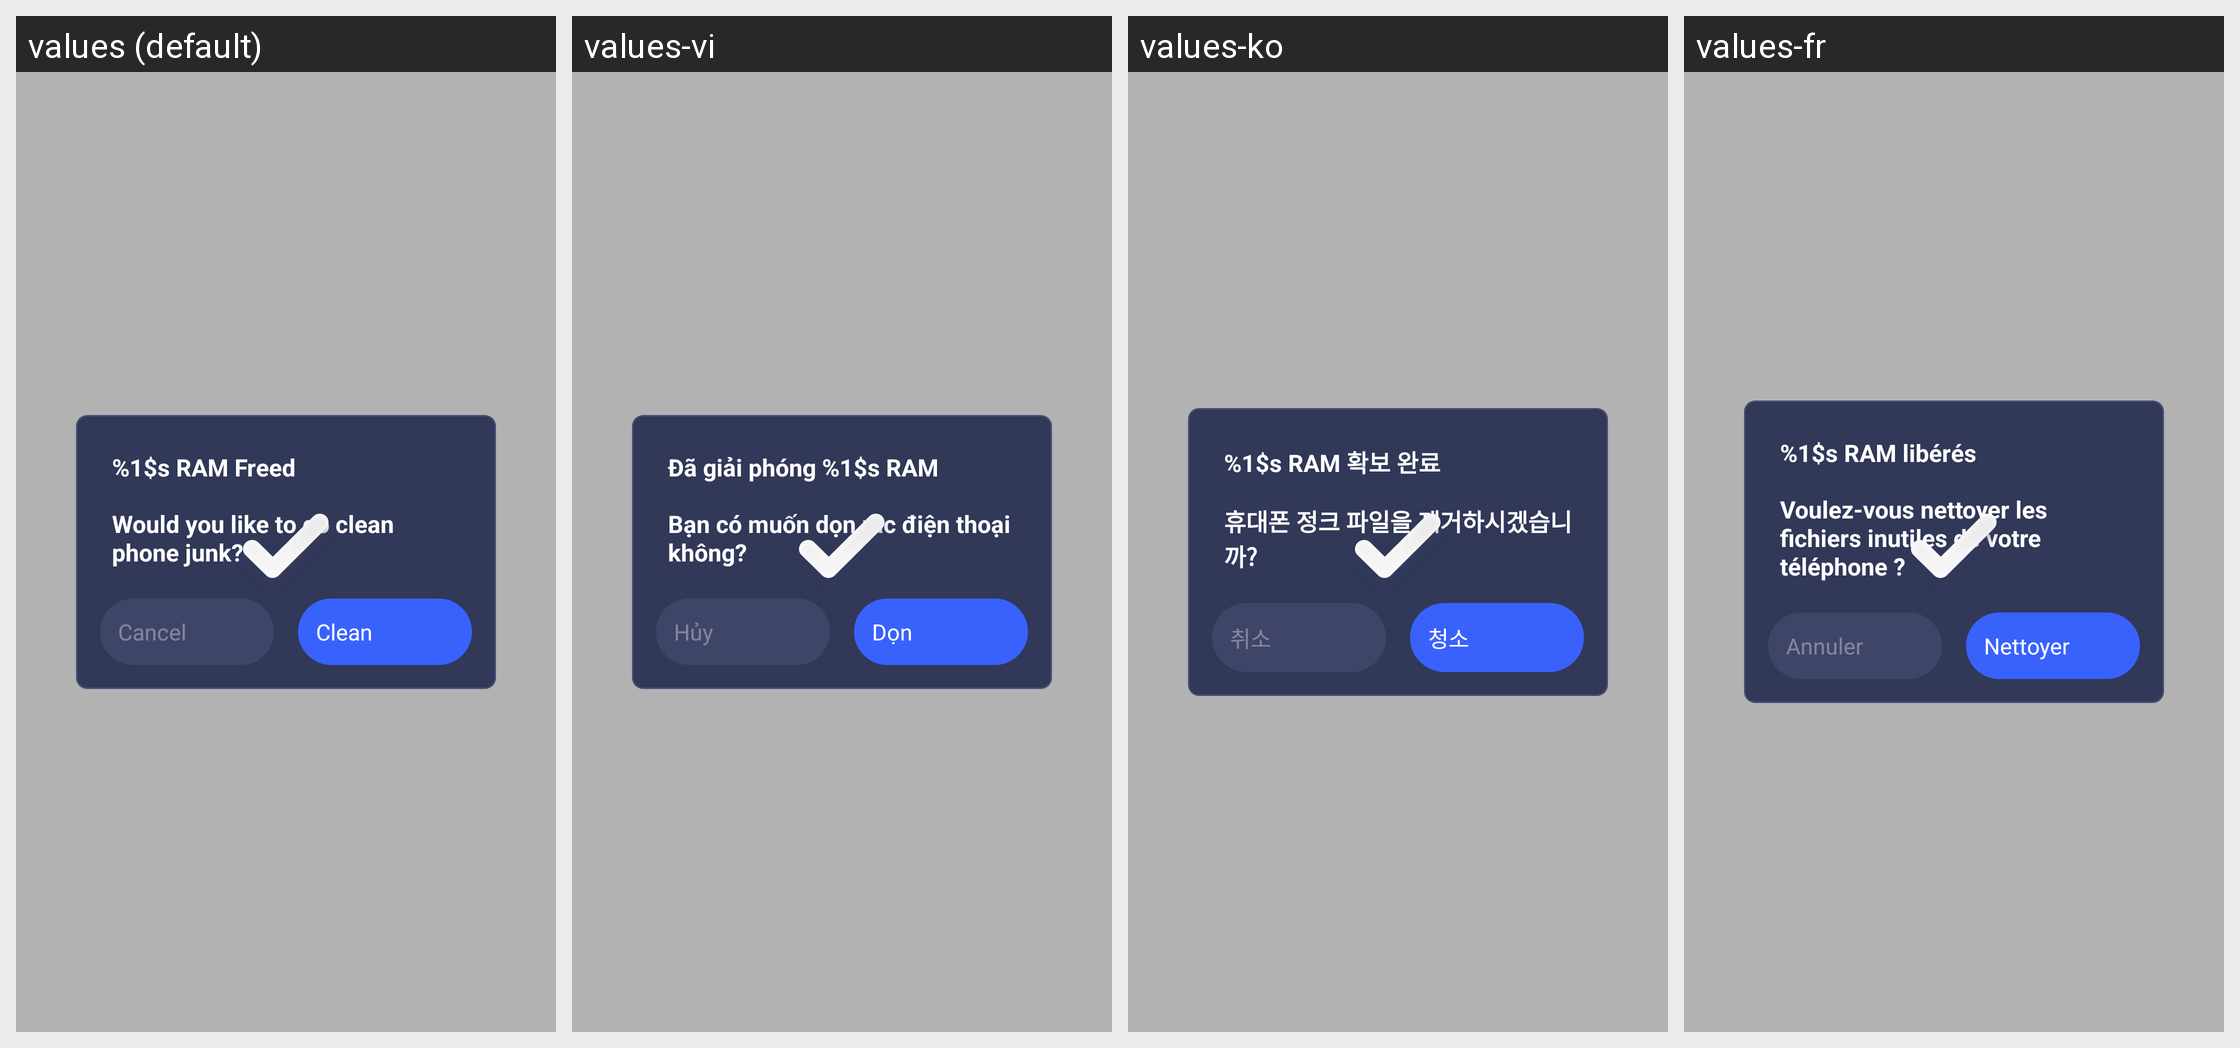

The Android screen above is rendered under several locales of the same app. Produce the string resources it draws, with the default and per-locale values.
Android screen res/layout/fragment_popup_memory_junk_clean.xml rendered under 4 locales, left to right: values (default), values-vi, values-ko, values-fr. Device: Nexus 5 (rendered at 1080×1920; each locale shown at half size, 540×960, under a caption strip naming it); theme WindowIsTranslucentStyle.
Other locales in the repository, not shown: values-af, values-am, values-ar, values-az, values-be, values-bg, values-bn, values-bs, values-bs-rBA, values-ca, values-cs, values-da, values-de, values-el, values-en-rGB, values-es, values-es-rES, values-es-rUS, values-et, values-eu, values-fa, values-fi, values-fr-rCA, values-gl, values-gl-rES, values-gu, values-hi, values-hr, values-hu, values-hy, values-in, values-is, values-it, values-iw, values-ja, values-ka, values-km, values-kn, values-ky, values-lo, values-lt, values-lv, values-mk, values-ml, values-mn, values-mr, values-ms, values-my, values-nb, values-ne, values-nl, values-pa, values-pl, values-pt, values-pt-rBR, values-pt-rPT, values-ro, values-ru, values-si, values-sk, values-sl, values-sr, values-sv, values-sw, values-ta, values-te, values-th, values-tl, values-tr, values-uk, values-ur, values-zh, values-zh-rCN, values-zh-rHK, values-zh-rTW, values-zu.
Strings drawn on this screen, with the default value and each locale's value (text and hints the layout hard-codes, and strings that could not be matched under every locale, appear in the picture but are not listed):

boosted
  values: %1$s RAM Freed
  values-vi: Đã giải phóng %1$s RAM
  values-ko: %1$s RAM 확보 완료
  values-fr: %1$s RAM libérés

noti_toolbar_boost_finish_dialog_desc
  values: Would you like to go clean phone junk?
  values-vi: Bạn có muốn dọn rác điện thoại không?
  values-ko: 휴대폰 정크 파일을 제거하시겠습니까?
  values-fr: Voulez-vous nettoyer les fichiers inutiles de votre téléphone ?

noti_toolbar_boost_finish_dialog_no
  values: Cancel
  values-vi: Hủy
  values-ko: 취소
  values-fr: Annuler

noti_toolbar_boost_finish_dialog_yes
  values: Clean
  values-vi: Dọn
  values-ko: 청소
  values-fr: Nettoyer
